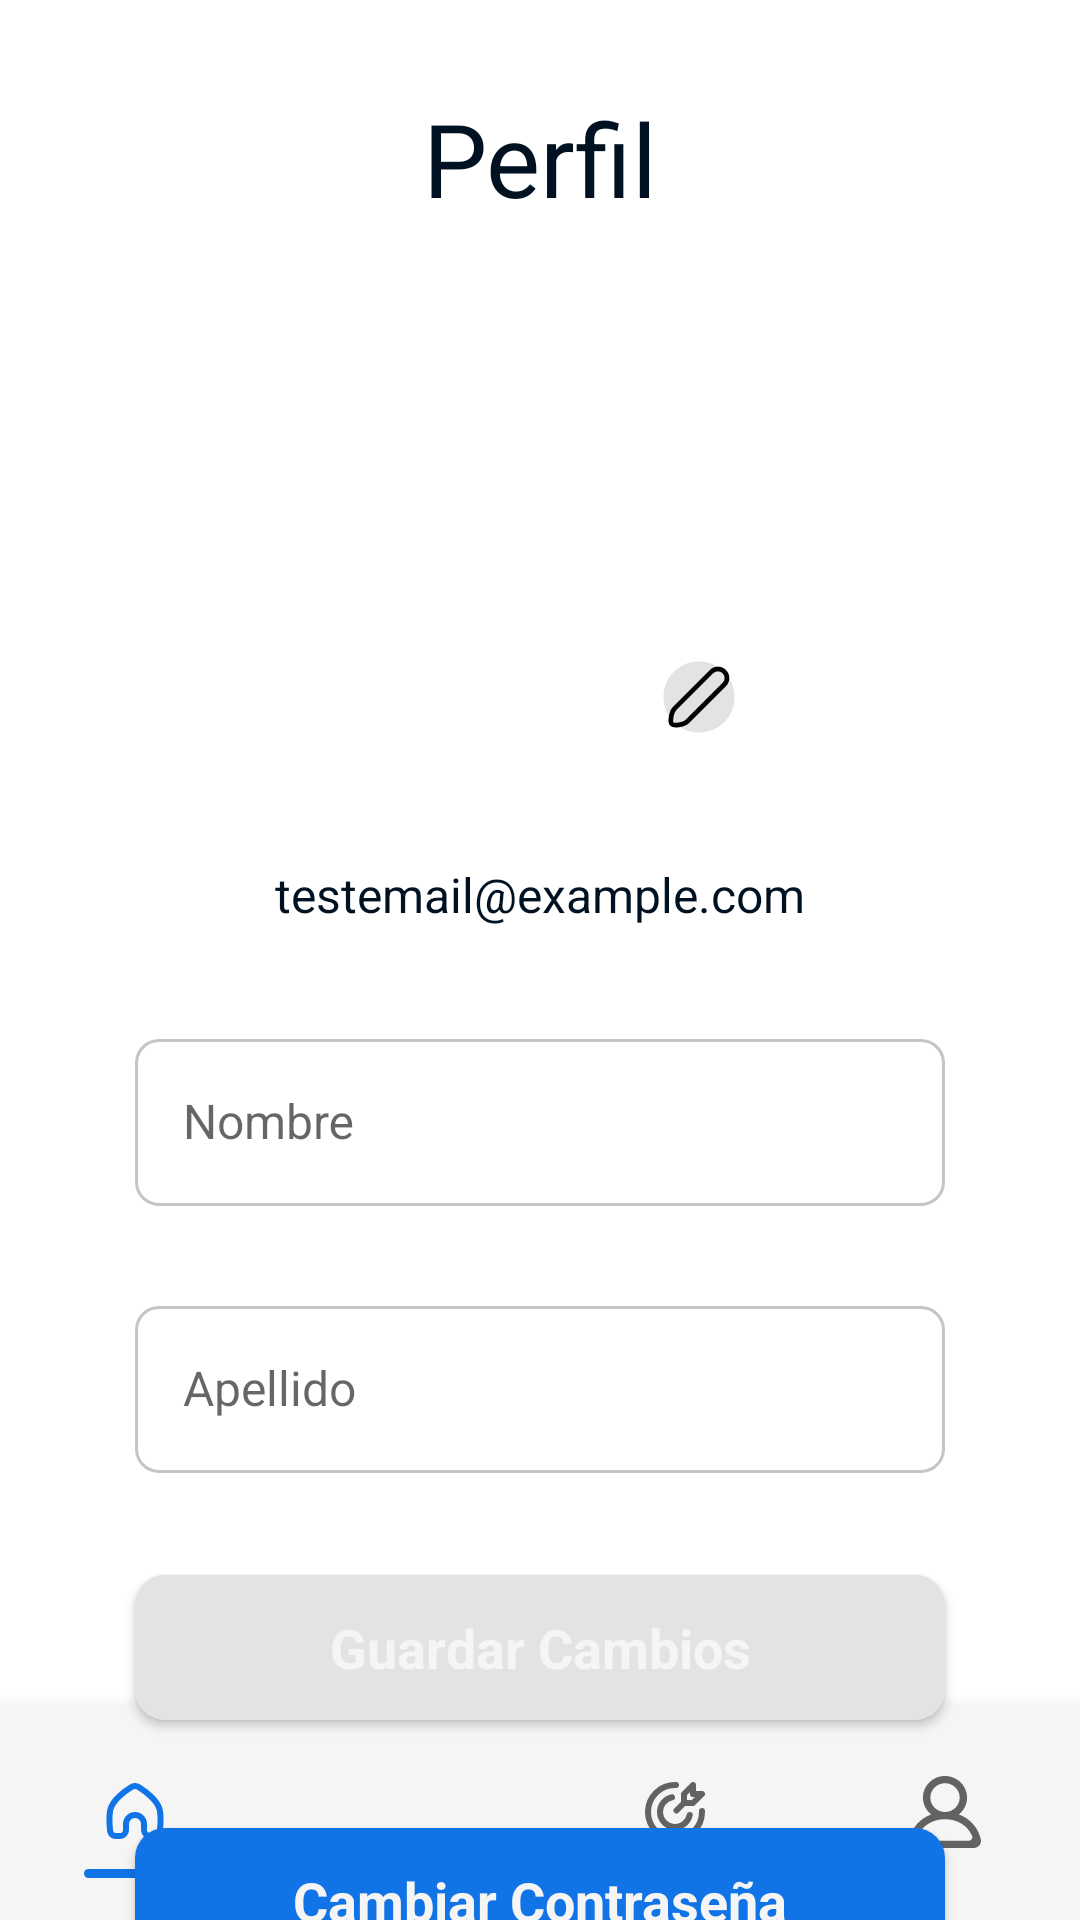

Produce the Android XML layout that renders to this screen, including the resource entries it uses.
<!-- AndroidManifest.xml: application theme Base.Theme.BreathBetter -->
<!-- res/layout/activity_profile.xml -->
<?xml version="1.0" encoding="utf-8"?>
<androidx.constraintlayout.widget.ConstraintLayout xmlns:android="http://schemas.android.com/apk/res/android"
    xmlns:app="http://schemas.android.com/apk/res-auto"
    xmlns:tools="http://schemas.android.com/tools"
    android:layout_width="match_parent"
    android:layout_height="match_parent">

    <TextView
        android:id="@+id/TextProfile"
        android:layout_width="wrap_content"
        android:layout_height="wrap_content"
        android:layout_marginTop="30dp"
        android:text="@string/ProfileText"
        android:textAppearance="@style/TextAppearance.App.Heading3"
        android:textColor="@color/black"
        android:textSize="34sp"
        app:layout_constraintEnd_toEndOf="parent"
        app:layout_constraintStart_toStartOf="parent"
        app:layout_constraintTop_toTopOf="parent" />

    <androidx.cardview.widget.CardView
        android:id="@+id/cardView"
        android:layout_width="wrap_content"
        android:layout_height="wrap_content"
        android:layout_marginTop="32dp"
        android:clickable="false"
        app:cardCornerRadius="100dp"
        app:cardElevation="0dp"
        app:layout_constraintEnd_toEndOf="parent"
        app:layout_constraintStart_toStartOf="parent"
        app:layout_constraintTop_toBottomOf="@+id/TextProfile">

        <ImageView
            android:id="@+id/ImageViewProfile"
            android:layout_width="150dp"
            android:layout_height="150dp"
            android:scaleType="centerCrop"
            tools:srcCompat="@tools:sample/avatars" />
    </androidx.cardview.widget.CardView>

    <ImageView
        android:id="@+id/editIcon"
        android:layout_width="30dp"
        android:layout_height="30dp"
        android:translationX="-7dp"
        android:translationY="-40dp"
        app:layout_constraintEnd_toEndOf="@+id/cardView"
        app:layout_constraintTop_toBottomOf="@+id/cardView"
        app:srcCompat="@drawable/edit_icon" />

    <TextView
        android:id="@+id/textViewProfileEmail"
        android:layout_width="wrap_content"
        android:layout_height="wrap_content"
        android:layout_marginTop="30dp"
        android:text="@string/textViewProfileEmail"
        android:textAppearance="@style/TextAppearance.App.Heading3"
        android:textColor="@color/black"
        android:textSize="16sp"
        app:layout_constraintEnd_toEndOf="parent"
        app:layout_constraintStart_toStartOf="parent"
        app:layout_constraintTop_toBottomOf="@+id/cardView" />

    <com.google.android.material.textfield.TextInputLayout
        android:id="@+id/tilName"
        style="@style/Widget.MaterialComponents.TextInputLayout.OutlinedBox"
        android:layout_width="match_parent"
        android:layout_height="65dp"
        android:layout_marginStart="45dp"
        android:layout_marginTop="32dp"
        android:layout_marginEnd="45dp"
        android:hint="Nombre"
        app:boxCornerRadiusBottomEnd="8dp"
        app:boxCornerRadiusBottomStart="8dp"
        app:boxCornerRadiusTopEnd="8dp"
        app:boxCornerRadiusTopStart="8dp"
        app:helperTextTextAppearance="@style/TextAppearance.App.Heading3"
        app:layout_constraintEnd_toEndOf="parent"
        app:layout_constraintStart_toStartOf="parent"
        app:layout_constraintTop_toBottomOf="@+id/textViewProfileEmail">

        <com.google.android.material.textfield.TextInputEditText
            android:id="@+id/etName"
            android:layout_width="match_parent"
            android:layout_height="wrap_content"
            android:alpha="0.6"
            android:inputType="text"
            android:textAppearance="@style/TextAppearance.App.Heading3"
            android:textSize="16sp" />
    </com.google.android.material.textfield.TextInputLayout>

    <com.google.android.material.textfield.TextInputLayout
        android:id="@+id/tilSurname"
        style="@style/Widget.MaterialComponents.TextInputLayout.OutlinedBox"
        android:layout_width="match_parent"
        android:layout_height="65dp"
        android:layout_marginStart="45dp"
        android:layout_marginTop="24dp"
        android:layout_marginEnd="45dp"
        android:hint="Apellido"
        app:boxCornerRadiusBottomEnd="8dp"
        app:boxCornerRadiusBottomStart="8dp"
        app:boxCornerRadiusTopEnd="8dp"
        app:boxCornerRadiusTopStart="8dp"
        app:helperTextTextAppearance="@style/TextAppearance.App.Heading3"
        app:layout_constraintEnd_toEndOf="parent"
        app:layout_constraintStart_toStartOf="parent"
        app:layout_constraintTop_toBottomOf="@+id/tilName">

        <com.google.android.material.textfield.TextInputEditText
            android:id="@+id/etSurname"
            android:layout_width="match_parent"
            android:layout_height="wrap_content"
            android:alpha="0.6"
            android:inputType="text"
            android:textAppearance="@style/TextAppearance.App.Heading3"
            android:textSize="16sp" />
    </com.google.android.material.textfield.TextInputLayout>

    <TextView
        android:id="@+id/tvError"
        android:layout_width="0dp"
        android:layout_height="wrap_content"
        android:layout_marginStart="45dp"
        android:layout_marginEnd="45dp"
        android:textColor="@color/design_default_color_error"
        android:textSize="12sp"
        android:visibility="gone"
        app:layout_constraintEnd_toEndOf="parent"
        app:layout_constraintStart_toStartOf="parent"
        app:layout_constraintTop_toBottomOf="@+id/tilSurname" />

    <com.google.android.material.button.MaterialButton
        android:id="@+id/btnSaveChanges"
        android:layout_width="match_parent"
        android:layout_height="wrap_content"
        android:layout_marginStart="45dp"
        android:layout_marginTop="24dp"
        android:layout_marginEnd="45dp"
        android:padding="12dp"
        android:text="@string/SaveChanges"
        android:textAppearance="@style/TextAppearance.App.Heading3"
        android:textStyle="bold"
        app:backgroundTint="@color/gray"
        app:layout_constraintEnd_toEndOf="parent"
        app:layout_constraintStart_toStartOf="parent"
        app:layout_constraintTop_toBottomOf="@+id/tilSurname" />

    <com.google.android.material.button.MaterialButton
        android:id="@+id/btnChangePass"
        android:layout_width="match_parent"
        android:layout_height="wrap_content"
        android:layout_marginStart="45dp"
        android:layout_marginTop="24dp"
        android:layout_marginEnd="45dp"
        android:padding="12dp"
        android:text="@string/ChangePassProfile"
        android:textAppearance="@style/TextAppearance.App.Heading3"
        android:textStyle="bold"
        app:layout_constraintEnd_toEndOf="parent"
        app:layout_constraintStart_toStartOf="parent"
        app:layout_constraintTop_toBottomOf="@+id/btnSaveChanges" />

    <TextView
        android:id="@+id/tvSignOut"
        android:layout_width="wrap_content"
        android:layout_height="wrap_content"
        android:layout_marginTop="24dp"
        android:onClick="onLogoutButtonClicked"
        android:text="@string/SignOut"
        android:textAppearance="@style/TextAppearance.App.Heading3"
        android:textColor="@color/primary"
        android:textIsSelectable="false"
        android:textSize="16sp"
        android:textStyle="bold"
        app:layout_constraintEnd_toEndOf="parent"
        app:layout_constraintStart_toStartOf="parent"
        app:layout_constraintTop_toBottomOf="@+id/btnChangePass" />

    <androidx.coordinatorlayout.widget.CoordinatorLayout
        android:layout_width="match_parent"
        android:layout_height="match_parent"
        tools:context=".activities.ProfileActivity">

        <FrameLayout
            android:id="@+id/container"
            android:layout_width="match_parent"
            android:layout_height="match_parent" >

        </FrameLayout>

        <com.google.android.material.bottomnavigation.BottomNavigationView
            android:id="@+id/bottom_navigation"
            android:layout_width="match_parent"
            android:layout_height="wrap_content"
            android:layout_gravity="bottom"
            style="@style/Widget.App.BottomNavigationView"
            app:menu="@menu/bottom_navigation_menu" />
    </androidx.coordinatorlayout.widget.CoordinatorLayout>

</androidx.constraintlayout.widget.ConstraintLayout>
<!-- resources referenced by this layout -->
<resources>
  <color name="black">#001122</color>
  <color name="gray">#E3E3E3</color>
  <color name="primary">#1074E7</color>
  <string name="ChangePassProfile">Cambiar Contraseña</string>
  <string name="ProfileText">Perfil</string>
  <string name="SaveChanges">Guardar Cambios</string>
  <string name="SignOut">Cerrar Sesión</string>
  <string name="textViewProfileEmail">testemail@example.com</string>
  <style name="TextAppearance.App.Heading3" parent="TextAppearance.MaterialComponents.Headline3">
          <item name="fontFamily">@font/outfitregular</item>
          <item name="android:textSize">20sp</item>
          <item name="android:textColor">@color/black</item>
      </style>
  <style name="Widget.App.BottomNavigationView" parent="Widget.MaterialComponents.BottomNavigationView">
          <item name="materialThemeOverlay">@style/ThemeOverlay.App.BottomNavigationView</item>
          <item name="labelVisibilityMode">unlabeled</item>
          <item name="itemBackground">@drawable/menu_selected_icon</item>
          <item name="android:paddingTop">8dp</item>
          <item name="android:paddingBottom">8dp</item>
          <item name="android:background">@color/white</item>
          <item name="elevation">8dp</item>
      </style>
  <style name="ThemeOverlay.App.BottomNavigationView" parent="">
          <item name="colorPrimary">@color/primary</item>
          <item name="colorSurface">@color/white</item>
      </style>
  <!-- drawable menu_selected_icon (drawable) -->
  <?xml version="1.0" encoding="utf-8"?>
  <selector xmlns:android="http://schemas.android.com/apk/res/android">
    <item android:state_checked="true">
      <layer-list>
        <item android:gravity="bottom"
            android:bottom="6dp"
            android:left="28dp"
            android:right="28dp">
          <shape android:shape="rectangle">
            <size android:height="3dp" />
            <solid android:color="@color/primary" />
            <corners android:radius="1.5dp" />
          </shape>
        </item>
      </layer-list>
    </item>
    <item android:state_checked="false">
      <shape android:shape="rectangle">
        <solid android:color="@android:color/transparent" />
      </shape>
    </item>
  </selector>
  <color name="white">#F5F5F5</color>
  <color name="secondary">#E3E3E3</color>
  <style name="TextAppearance.App.Heading1" parent="TextAppearance.MaterialComponents.Headline1">
          <item name="fontFamily">@font/outfitregular</item>
          <item name="android:textSize">32sp</item>
          <item name="android:textColor">@color/black</item>
      </style>
  <style name="TextAppearance.App.Heading2" parent="TextAppearance.MaterialComponents.Headline2">
          <item name="fontFamily">@font/outfitregular</item>
          <item name="android:textSize">24sp</item>
          <item name="android:textColor">@color/black</item>
      </style>
  <style name="TextAppearance.App.Paragraph" parent="TextAppearance.MaterialComponents.Body1">
          <item name="fontFamily">@font/outfitregular</item>
          <item name="android:textSize">14sp</item>
          <item name="android:textColor">@color/black</item>
      </style>
  <style name="Widget.App.Button.Primary" parent="Widget.MaterialComponents.Button">
          <item name="backgroundTint">@color/primary</item>
          <item name="android:textColor">@color/white</item>
          <item name="fontFamily">@font/outfitlight</item>
          <item name="cornerRadius">10dp</item>
          <item name="android:layout_width">330sp</item>
          <item name="android:layout_height">55sp</item>
          <item name="android:textSize">18sp</item>
          <item name="android:textAllCaps">false</item>
      </style>
</resources>
